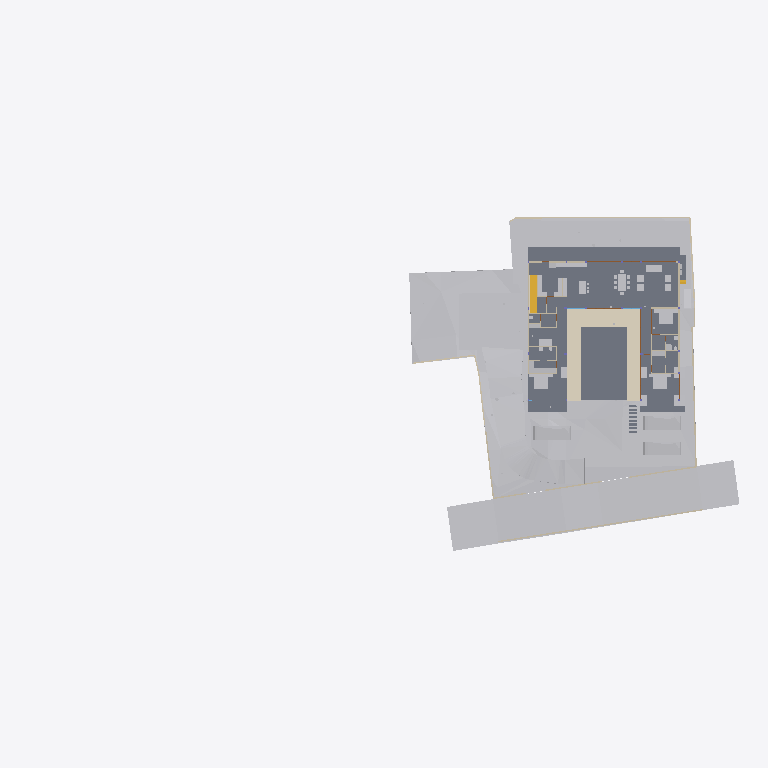
Plan cut of the same IFC building model at storey 'FF Lvl' (level 0.00 m, cut at 1.40 m), seen from above with north up, elements coloured by IFC class: 33 other elements (light grey), 20 walls (beige), 5 slabs (grey), 5 doors (brown), 2 coverings (cream), 1 stair flight (yellow). Cut surfaces are drawn darker.
Extent 96.7 m × 45.5 m × 28.6 m (x, y, z). Storeys (8): Footing at -3.50 m; Site at -2.70 m; GF at -2.55 m; FF Lvl at 0.00 m; FF at 0.45 m; FF Lintel at 3.15 m; schedule at 3.50 m; SF at 3.65 m. Elements (534): 136 IfcBeam, 79 IfcWall, 46 IfcSlab, 43 IfcColumn, 40 IfcDoor, 37 IfcWindow, 30 IfcFurniture, 25 IfcEarthworksCut, 22 IfcGeographicElement, 17 IfcFooting, 14 IfcSanitaryTerminal, 12 IfcCovering.

HEADER;
FILE_DESCRIPTION(('ViewDefinition [CoordinationView]'),'2;1');
FILE_NAME('Manilal.ifc','2025-07-21T18:42:07+05:30',(),(),'IfcOpenShell 0.8.3-post1','Bonsai 0.8.3-post1','');
FILE_SCHEMA(('IFC4X3'));
ENDSEC;
DATA;
#1480=IFCPROJECT('2TuuvCHJz54PsFPcraEbH$',$,'My Project',$,$,$,$,(#3,#128),#1481);
#3305=IFCSITE('0lpfVeOW52QfroqLYyHNY2',$,'My Site',$,$,#26,$,$,$,$,$,$,$,$);
#3313=IFCBUILDING('0MzaWOaS178x5FMqOflU3C',$,'My Building',$,$,#25,$,$,$,$,$,$);
#2081=IFCBUILDINGSTOREY('09kFoqoxrCvB1_fcEsMZsQ',$,'FF',$,$,#217,$,$,$,$);
#2986=IFCBUILDINGSTOREY('0zoFHJ9PnFW80M$mIVDQW3',$,'GF',$,$,#14477,$,$,$,$);
#17145=IFCBUILDINGSTOREY('0MckaoTknA3edZMUNhTyAK',$,'SF',$,$,#17254,$,$,$,$);
#20035=IFCBUILDINGSTOREY('3LpnsPikv4mRTBpfC3WQtx',$,'FF Lvl',$,$,#20051,$,$,$,$);
#23582=IFCBUILDINGSTOREY('0DtUgpQ1b6nBmkLmvc_ehu',$,'FF Lintel',$,$,#23767,$,$,$,$);
#459032=IFCBUILDINGSTOREY('2nxT8wHGnDX9t8LjuK$yoz',$,'Footing',$,$,#459177,$,$,$,$);
#482732=IFCBUILDINGSTOREY('0qJiDzySr4lhgisX7t8beM',$,'Site',$,$,#482753,$,$,$,$);
#485569=IFCBUILDINGSTOREY('33UZQ2TSvAg8IY4x5QCp2i',$,'schedule',$,$,#490135,$,$,$,$);
#457595=IFCGEOGRAPHICELEMENT('1mqx3WFMb0_xZzgY5_pKpf',$,'Site',$,$,$,#458342,$,.TERRAIN.);
#2047=IFCSLAB('0o4IYvr$r5a9xXip1qf77x',$,'Slab',$,$,#57250,#2052,$,$);
#506523=IFCGEOGRAPHICELEMENT('20M0x6_hv1D8u5ftoKpVy3',$,'Road',$,$,$,#506537,$,.TERRAIN.);
#460540=IFCEARTHWORKSCUT('3NfQzW2p90kemh8IGcUxhf',$,'roader',$,$,#461135,#461124,$,.PAVEMENTMILLING.);
#19980=IFCSLAB('0gBflP6QrCERrajZS4Jcb5',$,'Slab',$,$,#244961,#19995,$,$);
#444096=IFCCOVERING('0_sfUdWJL30geCimsSdPtS',$,'Covering',$,$,#444126,#444111,$,$);
#446077=IFCVEHICLE('2$JJjIzDr6fuhTHFNPOXyx',$,'Vehicle',$,$,#461274,#446090,$,$);
#446049=IFCVEHICLE('1yICD2o296ROLrpKuhe72z',$,'Vehicle',$,$,#461269,#446062,$,$);
#446110=IFCVEHICLE('375bP1QIr5xwaw0xewwnFn',$,'Vehicle',$,$,#461279,#446123,$,$);
#363504=IFCSLAB('0r6Ht4Hfz9hfKU4rzPm32Z',$,'Slab',$,$,#363537,#363513,$,$);
#363538=IFCSLAB('0rfp_Ohov2qeqT3_TxdHEi',$,'Slab',$,$,#363567,#363547,$,$);
#441052=IFCWALL('1WNacC15X0Xf0V_b60Qnrw',$,'Wall',$,$,#441102,#441063,$,$);
#51049=IFCSTAIRFLIGHT('0QDG9AXQX0PgjOZTZBSSJQ',$,'StairFlight',$,$,#330515,#51062,$,12,11,0.183333337306976,0.150000005960464,.STRAIGHT.);
#7058=IFCFURNITURE('29pE85kkP97uASnGdXI9bH',$,'Furniture',$,$,#493952,#7090,$,$);
#11846=IFCFURNITURE('39rrc9a3PCpOjz$eiTdf$W',$,'Furniture',$,$,#447512,#11878,$,$);
#11957=IFCFURNITURE('2J33rbez11iRfVrYceM8DY',$,'Furniture',$,$,#305743,#11970,$,$);
#12030=IFCFURNITURE('3B8s7E7fjDlO_NqnYQjYof',$,'Furniture',$,$,#33408,#12043,$,$);
#229124=IFCWALL('3MfSYaOiTA4AjSKpPvRhyi',$,'Wall',$,$,#395482,#229135,$,$);
#362573=IFCSLAB('1kNiYiJ25CpB2FM_apFwUL',$,'Slab',$,$,#363002,#362594,$,$);
#449171=IFCFURNITURE('1rzBAdF2XDYQCO3KH26Ul$',$,'Furniture',$,$,#449207,#449182,$,$);
#395961=IFCWALL('2oTy5UOG136OtM3IP_qiPs',$,'Wall',$,$,#396036,#395972,$,$);
#469709=IFCEARTHWORKSCUT('24tjs_WczFGx2s92wm5ufQ',$,'Cut',$,$,#470177,#469722,$,.BASE_EXCAVATION.);
#7098=IFCFURNITURE('3MXk8gWif1ohE$RfY6DOqq',$,'Furniture',$,$,#445182,#7130,$,$);
#244456=IFCFURNISHINGELEMENT('1V34mhiDv5wggbUM6jRsQC',$,'FurnishingElement',$,$,#481815,#244484,$);
#26337=IFCWALL('0dMaumaK11Re$pxoZyVSQ9',$,'Wall',$,$,#27501,#26348,$,$);
#19509=IFCFURNISHINGELEMENT('1wEKKIVzjDLeDjVjJGXiki',$,'FurnishingElement',$,$,#446142,#19541,$);
#229971=IFCWALL('2oOsi6buvCeB4sZT1ijFA2',$,'Wall',$,$,#230065,#229982,$,$);
#26770=IFCWALL('27WVA19Qv4efvQm6cWiqsn',$,'Wall',$,$,#452668,#26781,$,$);
#469680=IFCEARTHWORKSCUT('3DH8AXGtr84A1S6fSLl6R5',$,'Cut',$,$,#470202,#469693,$,.BASE_EXCAVATION.);
#469762=IFCEARTHWORKSCUT('2c4gnIr3v1nAQHoHaKZ1p7',$,'Cut',$,$,#470192,#469775,$,.BASE_EXCAVATION.);
#35319=IFCWALL('2ecVpX7frBE9HnXe73i5Ta',$,'Wall',$,$,#243891,#35339,$,$);
#230171=IFCWALL('1HPS5ge59FQA3Ucv4$dmpm',$,'Wall',$,$,#230227,#230182,$,$);
#27353=IFCWALL('2Y2Bm57Cb8Exxz7st0aRUc',$,'Wall',$,$,#214921,#27364,$,$);
#44057=IFCWALL('1nWrLatmX5UucIWFwHwqn7',$,'Wall',$,$,#492851,#44077,$,$);
#449470=IFCFURNITURE('297XdECV95zgrEUMPgoxvq',$,'Furniture',$,$,#449514,#449481,$,$);
#445890=IFCWALL('2QiW7TnGvAygi5PkoeW31n',$,'Wall',$,$,#461527,#445901,$,$);
#27060=IFCWALL('10l$0x7lzBbBMMGF1qxI0s',$,'Wall',$,$,#27511,#27071,$,$);
#469738=IFCEARTHWORKSCUT('2CFy$zORXCoR3tq$xUvFLs',$,'Cut',$,$,#470187,#469751,$,.BASE_EXCAVATION.);
#469796=IFCEARTHWORKSCUT('1xOkX0EnbDXe45unux$M5M',$,'Cut',$,$,#470182,#469809,$,.BASE_EXCAVATION.);
#449257=IFCFURNITURE('2WOkgMLY9DaQ5N36UmDPHK',$,'Furniture',$,$,#481340,#449268,$,$);
#266876=IFCFURNISHINGELEMENT('1EaqRQINj92O5_luxyduwz',$,'FurnishingElement',$,$,#447497,#266904,$);
#244541=IFCFURNISHINGELEMENT('2JwwUQmCv2Ae2QjMfamPsc',$,'FurnishingElement',$,$,#265956,#244569,$);
#130539=IFCWALL('1N0zesiAv8s9$ZcdzUGklQ',$,'Wall',$,$,#482011,#130559,$,$);
#7853=IFCWALL('27UD4TXAD7ihl0Wy7NK4TU',$,'Wall',$,$,#447361,#7873,$,$);
#7204=IFCFURNITURE('0w5hTHOp59R8PIefbPbOxu',$,'Furniture',$,$,#445187,#7217,$,$);
#7230=IFCFURNITURE('257RdHH05EBOcTJGwoEUlD',$,'Furniture',$,$,#445202,#7243,$,$);
#97245=IFCFURNITURE('12HNCs16rDfwTzmyXQzSEm',$,'Furniture',$,$,#97445,#97258,$,$);
#267570=IFCFURNISHINGELEMENT('0xsfNp7ez56h_anoL1l3n4',$,'FurnishingElement',$,$,#267655,#267598,$);
#449115=IFCFURNITURE('0r1oMxLo96H9rva9YbPCGB',$,'Furniture',$,$,#463769,#449126,$,$);
#25887=IFCWALL('3DOK2PUDn3QwM2HLeZR6QD',$,'Wall',$,$,#452788,#25894,$,$);
#36042=IFCWALL('2FDZc$1Z57bgSDQnhsHhc1',$,'Wall',$,$,#481726,#36062,$,$);
#491388=IFCDOOR('0abo0sfkX2yO6I5W4AOpFJ',$,'Door',$,$,#505564,#505002,'8_9',$,$,$,$,$);
#491420=IFCDOOR('2t$p1hgeX2Y9d6XgGeH1wU',$,'Door',$,$,#496778,#505024,'10',$,$,$,$,$);
#7138=IFCFURNITURE('07u5w712j3mw4b0aBksq9x',$,'Furniture',$,$,#445192,#7170,$,$);
#7183=IFCFURNITURE('0I7Hp4EB58Eh801L1SZ2MY',$,'Furniture',$,$,#445197,#7196,$,$);
#97271=IFCFURNITURE('264iryIv5DPeHKPV4n8Efc',$,'Furniture',$,$,#97450,#97284,$,$);
#37612=IFCWALL('2oouJeu9XF0PkUjeEvxQOm',$,'Wall',$,$,#502220,#37632,$,$);
#1526=IFCWALL('1CCeDmF7D6CgViS7R2QfSU',$,'Wall',$,$,#506758,#1527,$,$);
#361136=IFCCOVERING('0Tu9Og4_D5HBIGDp5mNipY',$,'Covering',$,$,#361331,#361147,$,$);
#52721=IFCWALL('3HoUgi9751ffyJn8Tt97uA',$,'Wall',$,$,#477860,#52741,$,$);
#46178=IFCELECTRICAPPLIANCE('1eEaYeX5DEbxuBNwn_MOC2',$,'ElectricAppliance','655L LG Double Door',$,#480406,#46210,$,$);
#312328=IFCSANITARYTERMINAL('2ApYGb9E92GxsnAmMhtfWI',$,'SanitaryTerminal',$,$,#447542,#312360,$,$);
#492777=IFCDOOR('2spRv5Ji91n9yqKIOFRqVg',$,'Door',$,$,#496773,#492790,'06',$,$,$,$,$);
#493859=IFCDOOR('1FURQyngn3FeKsLNkPNa6l',$,'Door',$,$,#496768,#493872,'18',$,$,$,$,$);
#493920=IFCDOOR('3_z$HjegXDoQKWubeZWTkS',$,'Door',$,$,#496803,#493933,'16',$,$,$,$,$);
#172760=IFCWALL('2sYuhccprBsBolIfSKHX1A',$,'Wall',$,$,#491592,#172780,$,$);
ENDSEC;
